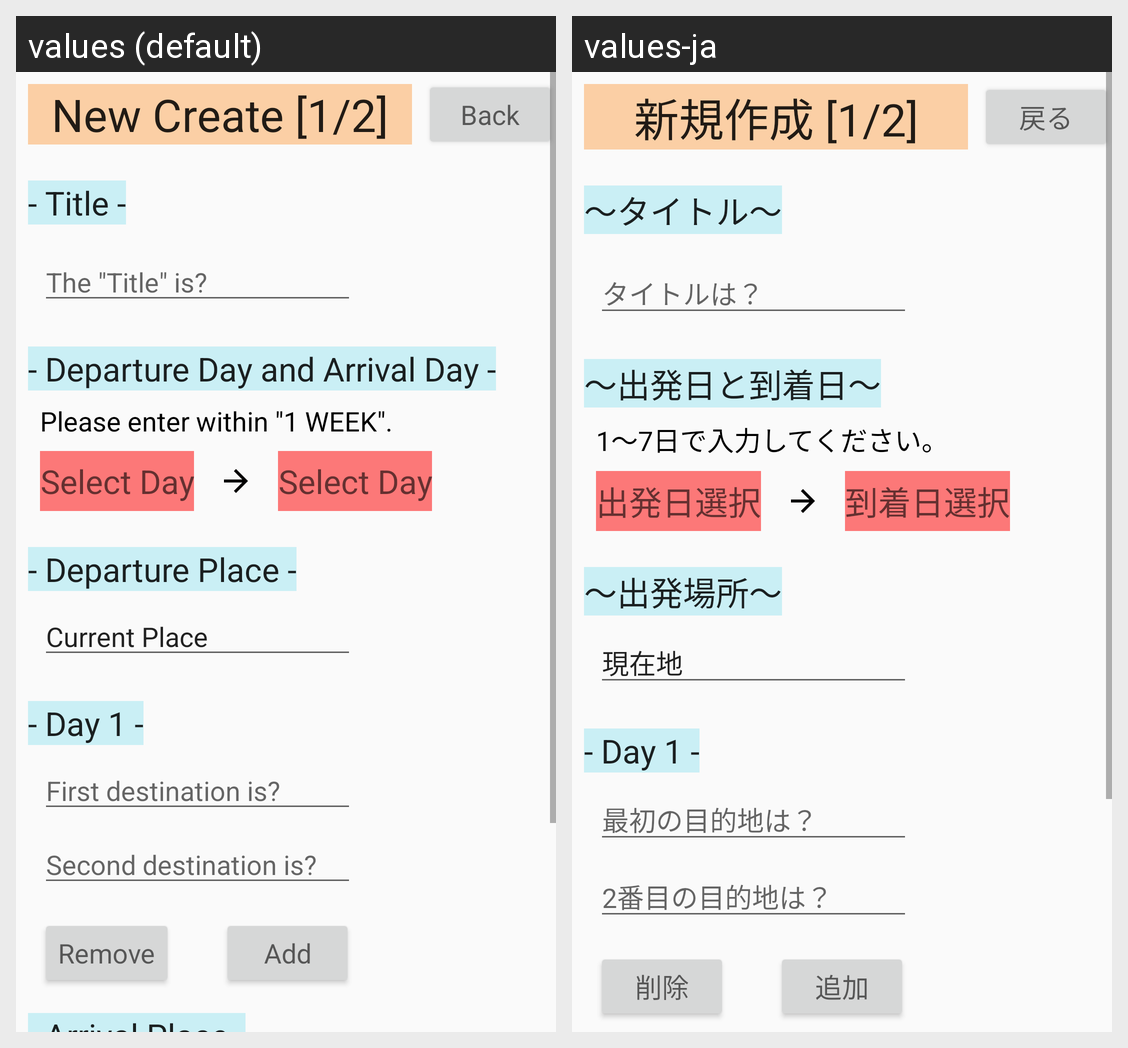

For this localized Android screen grid, give each drawn string resource with its value in every locale shown.
Android screen res/layout/activity_simple_create1.xml rendered under 2 locales, left to right: values (default), values-ja. Device: Nexus 5 (rendered at 1080×1920; each locale shown at half size, 540×960, under a caption strip naming it); theme AppTheme.
Strings drawn on this screen, with the default value and each locale's value (text and hints the layout hard-codes, and strings that could not be matched under every locale, appear in the picture but are not listed):

sc1GuideText
  values: New Create [1/2]
  values-ja: 新規作成 [1/2]

Back
  values: Back
  values-ja: 戻る

edit1TravelTitleText
  values: - Title -
  values-ja: ～タイトル～

edit1TravelTitle
  values: The "Title" is?
  values-ja: タイトルは？

edit1DepartureDayText
  values: - Departure Day and Arrival Day -
  values-ja: ～出発日と到着日～

edit1TravelDays
  values: Please enter within "1 WEEK".
  values-ja: 1～7日で入力してください。

edit1DepartureDay
  values: Select Day
  values-ja: 出発日選択

edit1ArrivalDay
  values: Select Day
  values-ja: 到着日選択

edit1DepartureText
  values: - Departure Place -
  values-ja: ～出発場所～

currentPlace
  values: Current Place
  values-ja: 現在地

firstDestination
  values: First destination is?
  values-ja: 最初の目的地は？

secondDestination
  values: Second destination is?
  values-ja: 2番目の目的地は？

add
  values: Add
  values-ja: 追加

remove
  values: Remove
  values-ja: 削除
